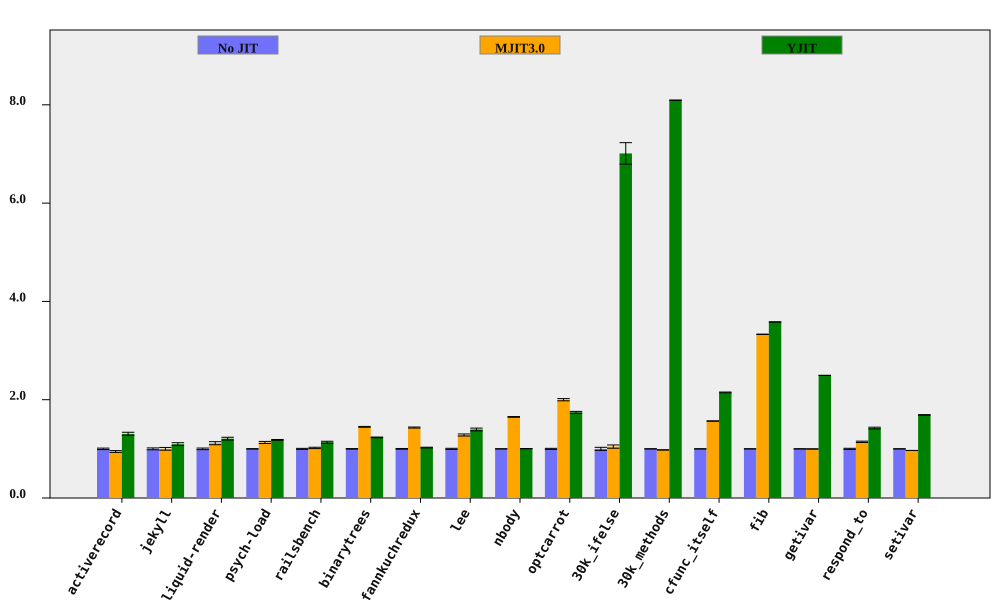

The data file committed next to this chart (first rows):
bench, No JIT (ms), No JIT RSD, MJIT3.0 (ms), MJIT3.0 RSD, YJIT (ms), YJIT RSD, MJIT3.0 spd, MJIT3.0 spd RSD, YJIT spd, YJIT spd RSD, % in YJIT
activerecord, 147.1, 1.526, 155.5, 1.19, 112.7, 1.943, 0.9459, 1.936, 1.305, 2.471, 79.09
jekyll, 8365, 1.925, 8359, 2.013, 7633, 1.834, 1.001, 2.785, 1.096, 2.659, 66.85
liquid-render, 183.2, 1.645, 164.2, 2.223, 151.7, 1.661, 1.115, 2.765, 1.208, 2.338, 66.66
psych-load, 2108, 0.417, 1865, 1.808, 1783, 0.5198, 1.13, 1.856, 1.183, 0.6664, 63.86
railsbench, 3142, 1.022, 3084, 0.8798, 2770, 1.443, 1.019, 1.349, 1.134, 1.768, 74.44
binarytrees, 367.9, 0.5689, 254.1, 0.2122, 298.4, 0.08737, 1.448, 0.6072, 1.233, 0.5756, 82.95
fannkuchredux, 5655, 0.7463, 3945, 0.02438, 5514, 0.1223, 1.434, 0.7467, 1.026, 0.7563, 5.0514445712873505e-06
lee, 1120, 1.136, 873.8, 1.177, 803.5, 1.655, 1.282, 1.636, 1.394, 2.007, 99.8
nbody, 115.2, 0.01899, 69.84, 0.4488, 114.8, 0.2414, 1.65, 0.4492, 1.004, 0.2422, 7.402
optcarrot, 5472, 1.07, 2736, 0.3653, 3139, 0.2519, 2, 1.13, 1.743, 1.099, 96.16
30k_ifelse, 2306, 3.116, 2204, 0.6466, 328.9, 0.1807, 1.046, 3.182, 7.011, 3.121, 99.98
30k_methods, 5847, 0.01886, 5974, 0.1508, 722.3, 0.0147, 0.9787, 0.152, 8.094, 0.02392, 100
cfunc_itself, 89.68, 0.1769, 57.27, 0.1777, 41.76, 0.3483, 1.566, 0.2507, 2.148, 0.3906, 100
fib, 208.9, 0.01846, 62.71, 0.13, 58.31, 0.028, 3.331, 0.1313, 3.582, 0.03354, 100
getivar, 90.51, 0.06112, 90.7, 0.1502, 36.28, 0.06686, 0.9979, 0.1622, 2.495, 0.09058, 86.57
respond_to, 228.7, 1.152, 200.1, 0.2795, 160.7, 0.4279, 1.143, 1.185, 1.423, 1.229, 100
setivar, 70.57, 0.04823, 72.95, 0.0942, 41.75, 0.3215, 0.9674, 0.1058, 1.69, 0.3251, 88.61
